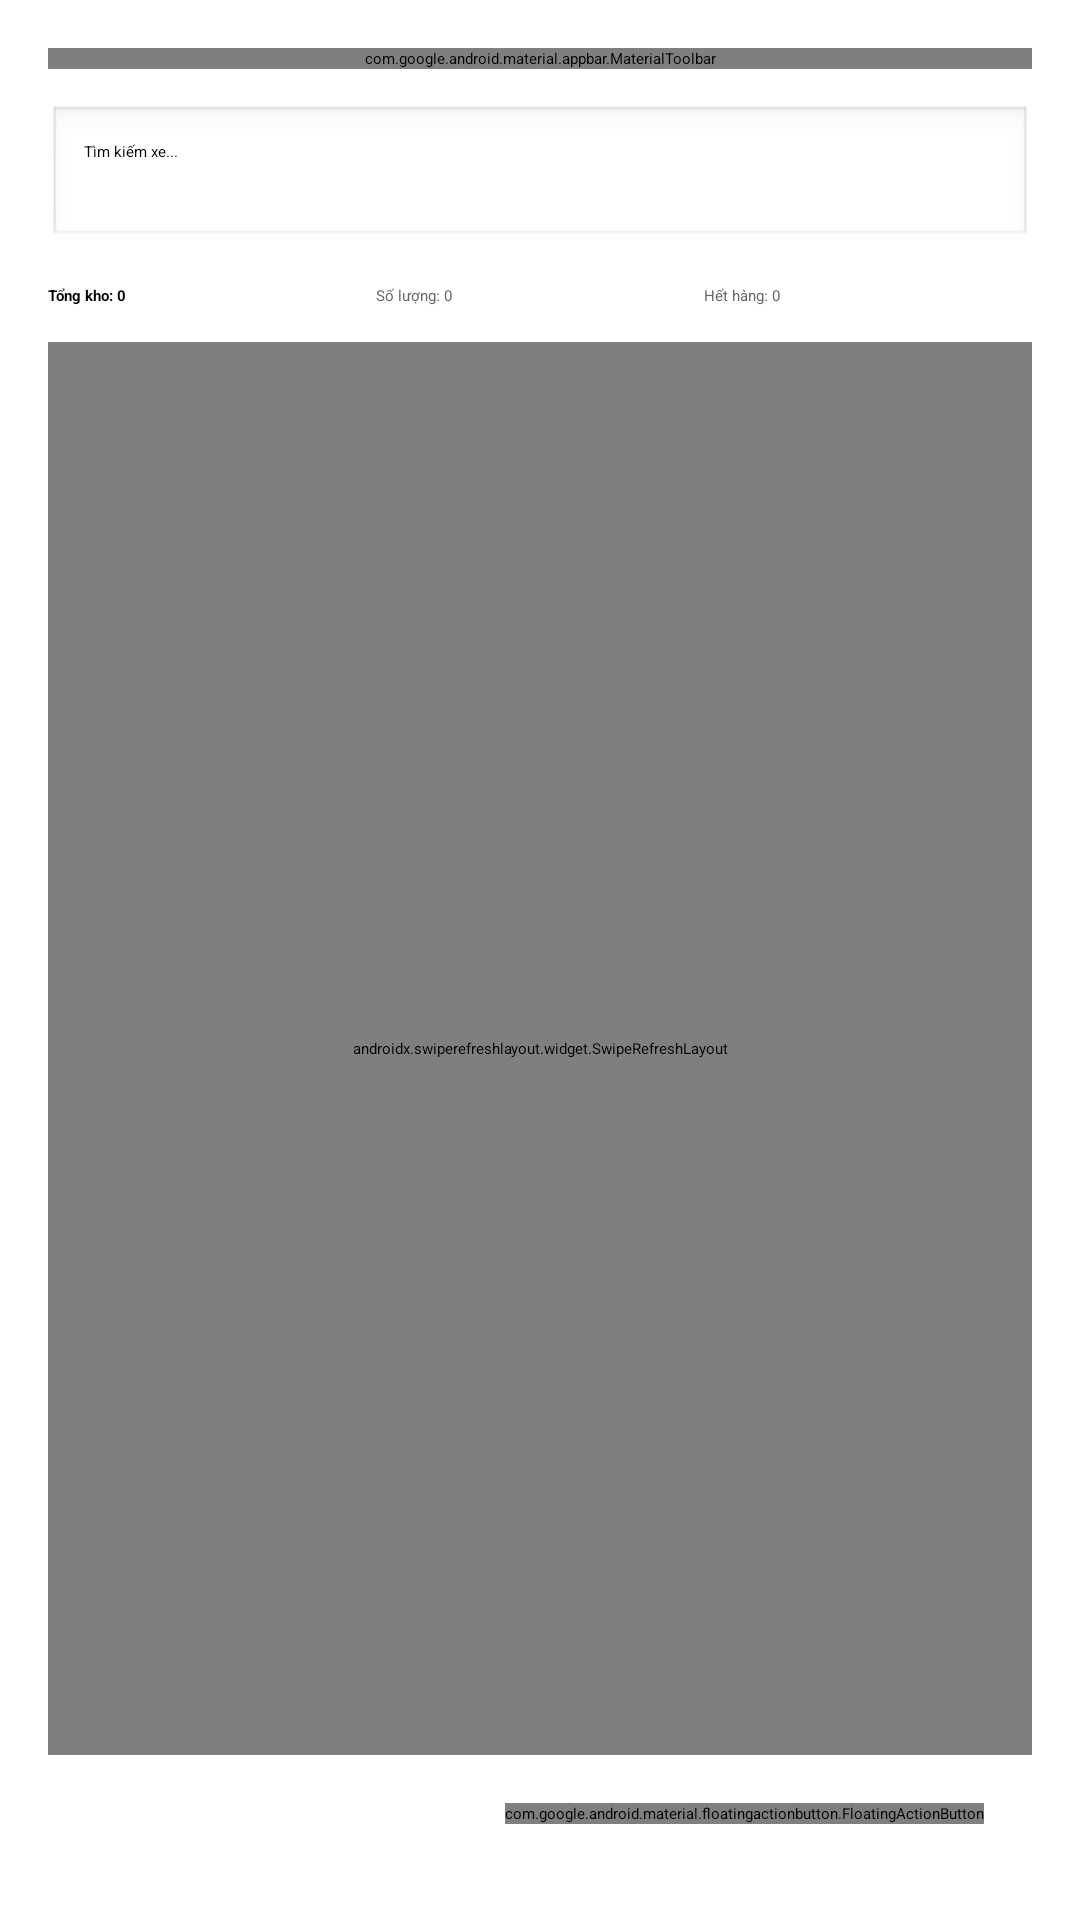

Here is an Android app screen rendered from its layout file. Give the layout XML and the strings, colors and styles it references.
<!-- AndroidManifest.xml: application theme Theme.Assignment -->
<!-- res/layout/activity_stock_management.xml -->
<?xml version="1.0" encoding="utf-8"?>
<androidx.coordinatorlayout.widget.CoordinatorLayout xmlns:android="http://schemas.android.com/apk/res/android"
    xmlns:app="http://schemas.android.com/apk/res-auto"
    android:layout_width="match_parent"
    android:layout_height="match_parent">

    <LinearLayout
        android:layout_width="match_parent"
        android:layout_height="match_parent"
        android:orientation="vertical"
        android:padding="16dp">

        <com.google.android.material.appbar.MaterialToolbar
            android:id="@+id/topAppBar"
            style="@style/Widget.Material3.Toolbar"
            android:layout_width="match_parent"
            android:layout_height="wrap_content"
            android:layout_marginBottom="12dp"
            android:title="Quản lý tồn kho"
            app:menu="@menu/menu_logout" />

        <EditText
            android:id="@+id/searchInput"
            android:layout_width="match_parent"
            android:layout_height="wrap_content"
            android:hint="Tìm kiếm xe..."
            android:padding="12dp"
            android:background="@android:drawable/edit_text"
            android:imeOptions="actionSearch"
            android:inputType="text" />

        <LinearLayout
            android:id="@+id/statsContainer"
            android:layout_width="match_parent"
            android:layout_height="wrap_content"
            android:orientation="horizontal"
            android:layout_marginTop="12dp">

            <TextView
                android:id="@+id/totalStockText"
                android:layout_width="0dp"
                android:layout_height="wrap_content"
                android:layout_weight="1"
                android:text="Tổng kho: 0"
                android:textColor="@android:color/black"
                android:textStyle="bold" />

            <TextView
                android:id="@+id/totalQuantityText"
                android:layout_width="0dp"
                android:layout_height="wrap_content"
                android:layout_weight="1"
                android:text="Số lượng: 0"
                android:textColor="#666666" />

            <TextView
                android:id="@+id/outOfStockText"
                android:layout_width="0dp"
                android:layout_height="wrap_content"
                android:layout_weight="1"
                android:text="Hết hàng: 0"
                android:textColor="#666666" />
        </LinearLayout>

        <androidx.swiperefreshlayout.widget.SwipeRefreshLayout
            android:id="@+id/swipeRefresh"
            android:layout_width="match_parent"
            android:layout_height="0dp"
            android:layout_weight="1"
            android:layout_marginTop="12dp">

            <FrameLayout
                android:layout_width="match_parent"
                android:layout_height="match_parent">

                <androidx.recyclerview.widget.RecyclerView
                    android:id="@+id/stockRecyclerView"
                    android:layout_width="match_parent"
                    android:layout_height="match_parent"
                    android:clipToPadding="false"
                    android:paddingBottom="80dp" />

                <TextView
                    android:id="@+id/emptyView"
                    android:layout_width="wrap_content"
                    android:layout_height="wrap_content"
                    android:text="Không có dữ liệu"
                    android:textColor="#888888"
                    android:textSize="16sp"
                    android:layout_gravity="center"
                    android:visibility="gone" />

                <ProgressBar
                    android:id="@+id/progressBar"
                    style="@android:style/Widget.DeviceDefault.Light.ProgressBar.Large"
                    android:layout_width="wrap_content"
                    android:layout_height="wrap_content"
                    android:layout_gravity="center"
                    android:visibility="gone" />
            </FrameLayout>
        </androidx.swiperefreshlayout.widget.SwipeRefreshLayout>

        <com.google.android.material.floatingactionbutton.FloatingActionButton
            android:id="@+id/fabAddStock"
            android:layout_width="wrap_content"
            android:layout_height="wrap_content"
            android:layout_gravity="bottom|end"
            android:layout_margin="16dp"
            app:srcCompat="@android:drawable/ic_input_add" />
    </LinearLayout>

</androidx.coordinatorlayout.widget.CoordinatorLayout>
<!-- resources referenced by this layout -->
<resources>

</resources>
